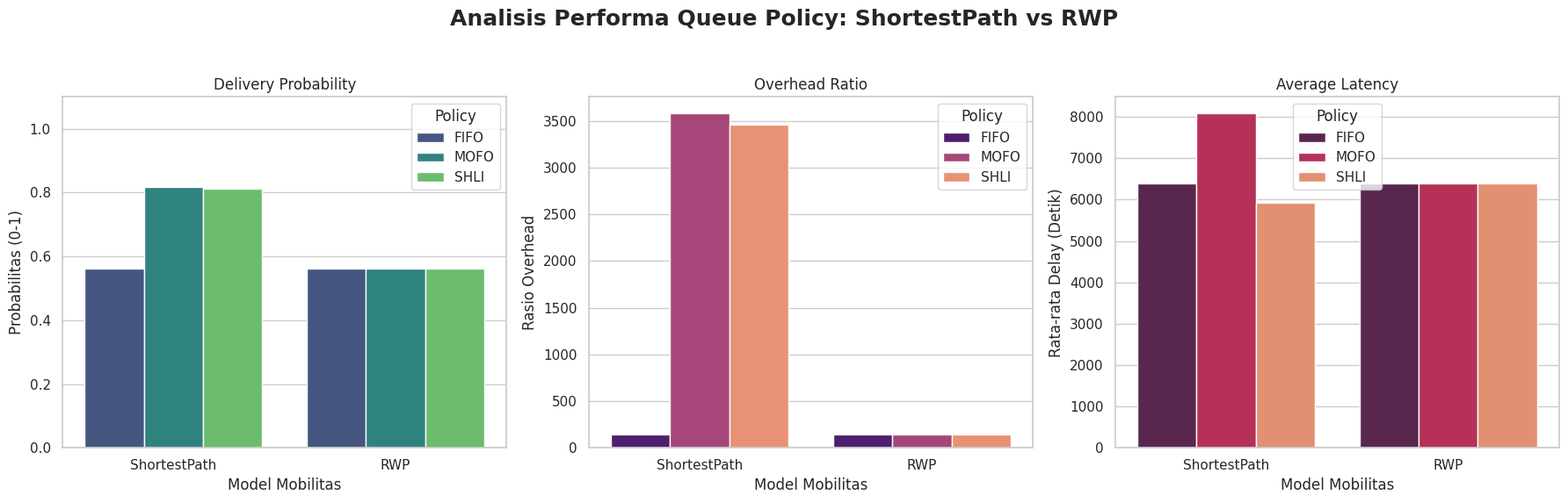

Source code (Python):
import pandas as pd
import matplotlib.pyplot as plt
import seaborn as sns

data = {
    'Mobility': ['ShortestPath', 'ShortestPath', 'ShortestPath', 'RWP', 'RWP', 'RWP'],
    'Policy': ['FIFO', 'MOFO', 'SHLI', 'FIFO', 'MOFO', 'SHLI'],
    'Delivery_Prob': [0.5629, 0.8163, 0.8120, 0.5629, 0.5629, 0.5629],
    'Overhead_Ratio': [140.04, 3578.99, 3463.08, 140.04, 140.04, 140.04],
    'Latency_Avg': [6384.15, 8081.90, 5929.29, 6384.15, 6384.15, 6384.15]
}

df = pd.DataFrame(data)

sns.set_theme(style="whitegrid")
fig, axes = plt.subplots(1, 3, figsize=(18, 6))
fig.suptitle('Analisis Performa Queue Policy: ShortestPath vs RWP', fontsize=18, fontweight='bold')

## --- PLOT 1: DELIVERY PROBABILITY ---
sns.barplot(x='Mobility', y='Delivery_Prob', hue='Policy', data=df, ax=axes[0], palette='viridis')
axes[0].set_title('Delivery Probability')
axes[0].set_xlabel('Model Mobilitas')
axes[0].set_ylabel('Probabilitas (0-1)') 
axes[0].set_ylim(0, 1.1) 

# --- PLOT 2: OVERHEAD RATIO ---
sns.barplot(x='Mobility', y='Overhead_Ratio', hue='Policy', data=df, ax=axes[1], palette='magma')
axes[1].set_title('Overhead Ratio')
axes[1].set_xlabel('Model Mobilitas')
axes[1].set_ylabel('Rasio Overhead') 
# axes[1].set_yscale('log') 

# --- PLOT 3: AVERAGE LATENCY ---
sns.barplot(x='Mobility', y='Latency_Avg', hue='Policy', data=df, ax=axes[2], palette='rocket')
axes[2].set_title('Average Latency')
axes[2].set_xlabel('Model Mobilitas')
axes[2].set_ylabel('Rata-rata Delay (Detik)') 

# Rapikan layout
plt.tight_layout(rect=[0, 0.03, 1, 0.95])

# Simpan ke PNG 
# plt.savefig('hasil_simulasi_valk.png', dpi=300)
plt.show()
